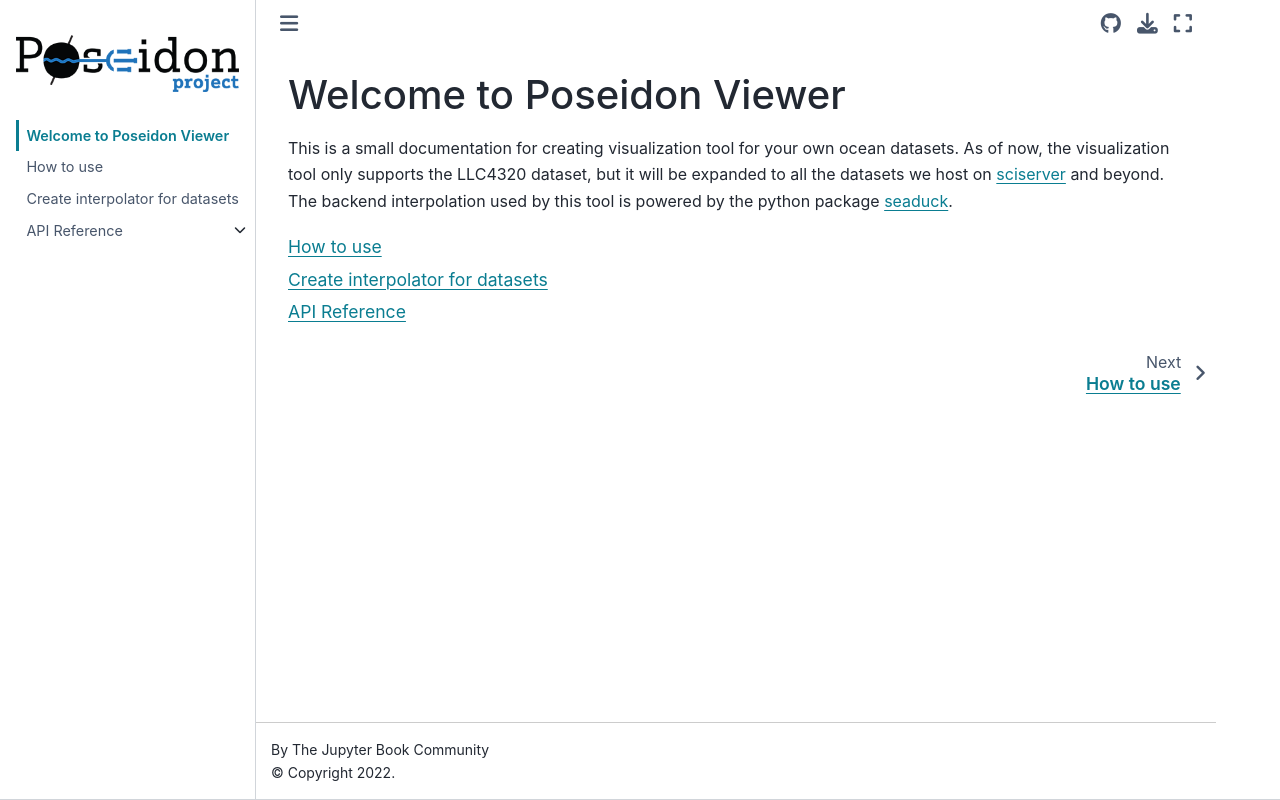

repository: sciserver/poseidon-viewer · page: intro.html · generator: jekyll

# Welcome to Poseidon Viewer

This is a small documentation for creating visualization tool for your own ocean datasets.
As of now, the visualization tool only supports the LLC4320 dataset, but it will be expanded to all the datasets we host on [sciserver](https://apps.sciserver.org/dashboard/) and beyond.
The backend interpolation used by this tool is powered by the python package [seaduck](https://github.com/MaceKuailv/seaduck).

```{tableofcontents}
```
